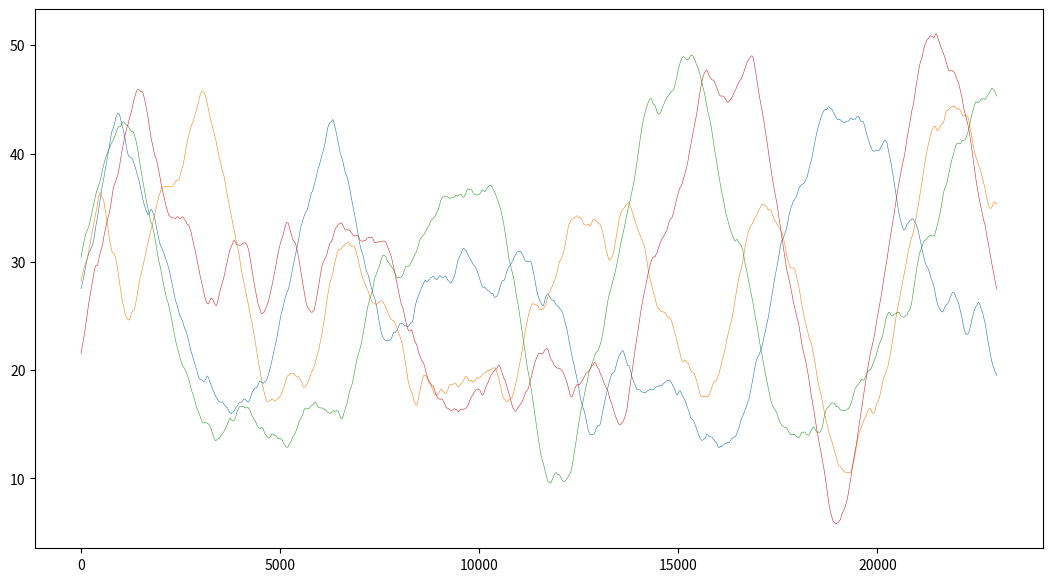

Reproduce this figure in Python. (Note: this script raises an exception after producing the figure.)
import numpy as np
import random
import matplotlib.pyplot as plt
import time


class CournotAgent:
    def __init__(self, max_quantity, delta_n, alpha, epsilon, epsilon_decay, min_epsilon):
        self.max_q = max_quantity
        self.delta_n = delta_n
        self.alpha = alpha
        self.epsilon = epsilon
        self.epsilon_decay = epsilon_decay
        self.min_epsilon = min_epsilon

        self.action_space = list(range(-delta_n, delta_n + 1))  # Change in production
        self.q_table = {}  # Use dictionary due to large state space
        self.history = []

    def get_q(self, state, action):
        return self.q_table.get((state, action), 0.0)

    def choose_action(self, state):
        legal_actions = self.get_legal_actions(state)
        if random.random() < self.epsilon:
            action = random.choice(legal_actions)
        else:
            q_values = [self.get_q(state, a) for a in legal_actions]
            max_q = max(q_values)
            best_actions = [a for a, q in zip(legal_actions, q_values) if q == max_q]
            action = random.choice(best_actions)
        self.history.append(state[0] + action)
        return action

    def update(self, state, action, reward, next_state):
        old_q = self.get_q(state, action)
        max_next_q = max([self.get_q(next_state, a) for a in self.get_legal_actions(next_state)])
        new_q = old_q + self.alpha * (reward - old_q)  # No discounting
        self.q_table[(state, action)] = new_q

    def decay_epsilon(self):
        self.epsilon = max(self.min_epsilon, self.epsilon * self.epsilon_decay)

    def get_legal_actions(self, state):
        current_q = state[0]
        return [a for a in self.action_space if 0 <= current_q + a <= self.max_q]


def price_function(a, b, q_total):
    return a * q_total + b


def get_profits(quantities, a, b, costs):
    """Calculate profits for all firms."""
    q_total = sum(quantities)
    P = price_function(a, b, q_total)
    profits = [P * q - c * q for q, c in zip(quantities, costs)]
    return profits


def calculate_equilibrium(num_firms, a, b, costs):
    """Calculate the theoretical equilibrium quantities and market price."""
    # Assume all firms have the same cost
    c = costs[0]  # Cost per unit for each firm (assumes symmetry)

    # Calculate equilibrium quantity for each firm
    q_i = (b - c) / (-1 * (a * (num_firms + 1)))

    # Calculate total quantity and market price
    Q_total = num_firms * q_i
    P = a * Q_total + b

    return q_i, Q_total, P


def run_cournot_simulation(num_firms, num_episodes, max_q, delta_n, a, b, costs, 
                           alpha, epsilon, epsilon_decay, min_epsilon, initial_quantities=None):
    """Run Cournot simulation for any number of firms."""
    agents = [CournotAgent(max_q, delta_n, alpha, epsilon, epsilon_decay, min_epsilon) for _ in range(num_firms)]

    # Initialize quantities
    quantities = initial_quantities if initial_quantities else [max_q // num_firms] * num_firms

    histories = [[] for _ in range(num_firms)]

    start_time = time.time()  # Start timing the simulation

    for episode in range(num_episodes):
        # Calculate the percentage of progress
        if episode % (num_episodes // 100) == 0:
            elapsed_time = (time.time() - start_time) / 60  # Elapsed time in minutes
            print(f"{(episode / num_episodes) * 100:.1f}% Complete | Elapsed Time: {elapsed_time:.2f} minutes", end="\r", flush=True)

        # Create states for each firm
        states = [tuple(quantities[i:] + quantities[:i]) for i in range(num_firms)]

        # Each agent chooses an action
        actions = [agent.choose_action(state) for agent, state in zip(agents, states)]

        # Update quantities based on actions
        new_quantities = [q + a for q, a in zip(quantities, actions)]

        # Calculate rewards (profits)
        rewards = get_profits(new_quantities, a, b, costs)

        # Update Q-tables for each agent
        new_states = [tuple(new_quantities[i:] + new_quantities[:i]) for i in range(num_firms)]
        for agent, state, action, reward, next_state in zip(agents, states, actions, rewards, new_states):
            agent.update(state, action, reward, next_state)

        # Decay epsilon for each agent
        for agent in agents:
            agent.decay_epsilon()

        # Update quantities and record histories
        quantities = new_quantities
        for i, q in enumerate(quantities):
            histories[i].append(q)

    print("\n100.0% Complete")
    return histories


if __name__ == "__main__":
    # Simulation parameters
    num_firms = 4  # Number of firms participating in the market
    num_episodes = 25000  # Number of episodes (iterations) for the simulation
    max_q = 60  # Maximum quantity a firm can produce
    delta_n = 2  # Maximum change in production allowed per action
    a = -1  # Slope of the price function (negative value, price decreases as total quantity increases)
    b = 200  # Intercept of the price function (base price when total quantity is 0)
    costs = [.5, 5, 50, 500] #* num_firms  # Cost per unit for each firm (assumes all firms have the same cost)
    alpha = 0.1  # Learning rate for Q-learning (how quickly agents update their Q-values)
    epsilon = 1.0  # Initial exploration rate (probability of choosing a random action)
    epsilon_decay = 0.997  # Decay rate for exploration (reduces epsilon after each episode)
    min_epsilon = 0.03  # Minimum exploration rate (ensures some exploration continues)
    initial_quantities = [0] * num_firms  # Initial production quantities for all firms


    # Calculate theoretical equilibrium
    q_i, Q_total, P = calculate_equilibrium(num_firms, a, b, costs)
    print(f"Theoretical Equilibrium per Firm: {q_i:.2f}")
    print(f"Theoretical Total Quantity: {Q_total:.2f}")
    print(f"Theoretical Market Price: {P:.2f}")

    print("Running simulation...")
    start_time = time.time()

    # Run the simulation
    histories = run_cournot_simulation(num_firms, num_episodes, max_q, delta_n, a, b, costs, 
                                       alpha, epsilon, epsilon_decay, min_epsilon, initial_quantities)

    # Plot results
    print("\nSmoothing data and plotting results...")
    window_size = 2000
    plt.figure(figsize=(13, 7))

    # Calculate the total number of points to be smoothed across all firms
    total_points = sum(len(history) - window_size + 1 for history in histories)  # Total points after smoothing
    points_per_percent = total_points // 100  # Points required for each 1% progress
    current_points = 0  # Track processed points
    progress = 0  # Track progress percentage

    # Smooth and plot each firm's data
    for i, history in enumerate(histories):
        smooth_history = np.convolve(history, np.ones(window_size) / window_size, mode='valid')
        for _ in range(len(smooth_history)):
            current_points += 1
            # Update progress percentage when the threshold is reached
            if current_points // points_per_percent > progress:
                progress = current_points // points_per_percent
                print(f"Smoothing Progress: {progress}%", end="\r", flush=True)
        plt.plot(smooth_history, linewidth=.4) 
    print("\nSmoothing Complete")


    # Output the last 10 values for each firm
    print("\nLast 10 values for each firm:")
    for i, history in enumerate(histories):
        print(f"Firm {i + 1}: {history[-10:]}")

    # Calculate the average of the averages of the last 100 values for each firm
    average_of_averages = 0
    print("\nAverage of the last 1000 values for each firm:")
    for i, history in enumerate(histories):
        last_1000_avg = np.mean(history[-1000:]) if len(history) >= 1000 else np.mean(history)
        print(f"Firm {i + 1}: with cost:{costs:.2f} {last_1000_avg:.2f}")
        average_of_averages += last_1000_avg

    # Calculate and display total elapsed time
    end_time = time.time()
    elapsed_time = end_time - start_time
    print(f"\nTotal elapsed time: {elapsed_time / 60:.2f} minutes")
    
    
    # Add labels, title, and legend
    plt.xlabel("Episode")
    plt.ylabel("Quantity")
    plt.title(f"Smoothed Cournot Learning Dynamics for {num_firms} Firms")
    plt.legend()
    plt.grid(True)
    plt.tight_layout()

    # Add theoretical and average quantities to the legend
    legend_labels = [f"Smoothing Window: {window_size}"]

    # Add theoretical and average quantities for each firm
    colors = plt.cm.tab10.colors  # Use Matplotlib's default color cycle for consistency
    for i, (history, cost) in enumerate(zip(histories, costs)):
        # Calculate theoretical quantity for this firm
        q_i_firm = (b - cost) / (-1 * (a * (num_firms + 1)))  # Theoretical quantity
        # Calculate average of the last 1000 values for this firm
        last_1000_avg = np.mean(history[-1000:]) if len(history) >= 1000 else np.mean(history)
        # Add to legend
        legend_labels.append(
            #f"Firm {i + 1} quantities: theoretical = {q_i_firm:.2f}, avg of last 1000 = {last_1000_avg:.2f}"
            f"Firm {i + 1} avg quantity of last 1000 = {last_1000_avg:.2f}"        
        )
        # Add dummy line for the legend with the firm's color
        plt.plot([], [], label=legend_labels[-1], color=colors[i % len(colors)], linewidth=0.9)

    # Add the legend to the top-right corner
    plt.legend(loc='upper right', fontsize=10, frameon=True)

    # Show the plot
    plt.show()
